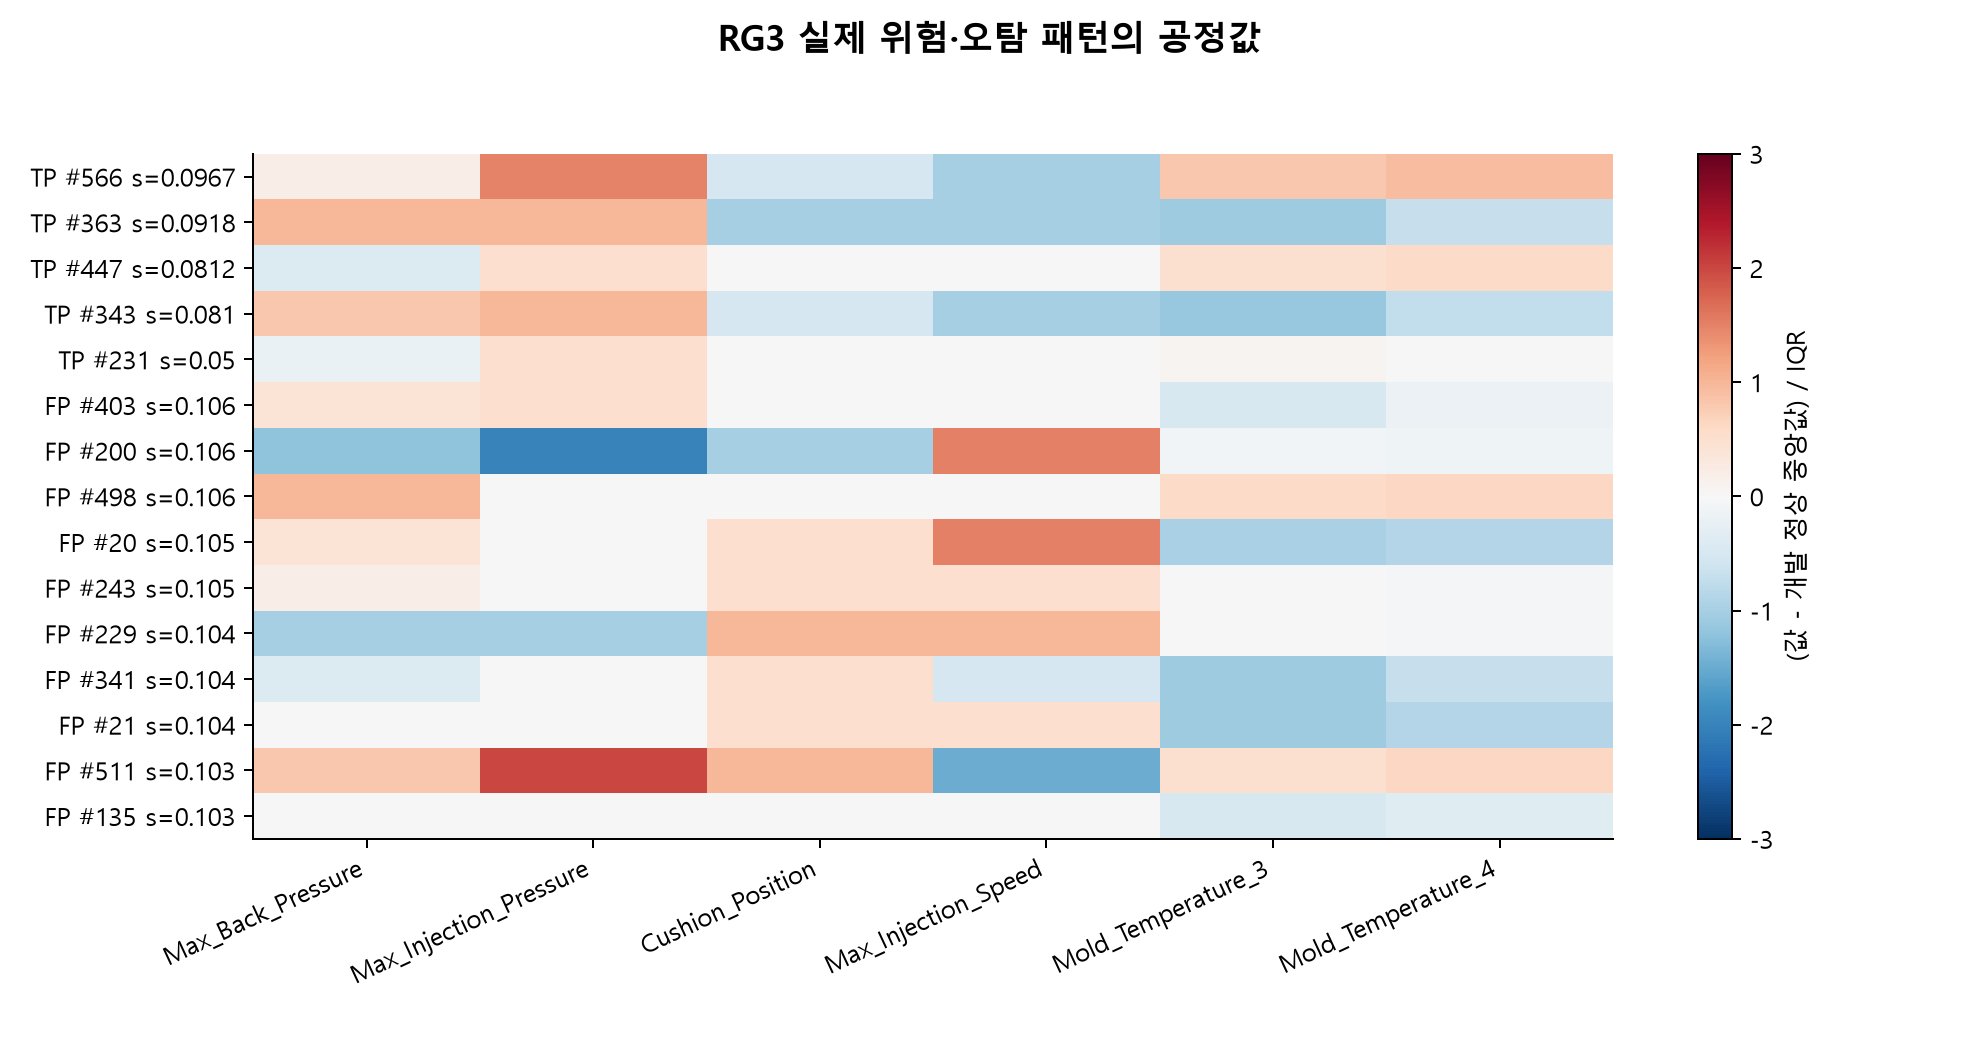

The file beside this chart, header and first rows:
Injection_Time, Filling_Time, Plasticizing_Time, Cycle_Time, Clamp_Close_Time, Cushion_Position, Plasticizing_Position, Clamp_Open_Position, Max_Injection_Speed, Max_Screw_RPM, Average_Screw_RPM, Max_Injection_Pressure, Max_Switch_Over_Pressure, Max_Back_Pressure, Average_Back_Pressure, Barrel_Temperature_1, Barrel_Temperature_2, Barrel_Temperature_3, Barrel_Temperature_4, Barrel_Temperature_5, Barrel_Temperature_6, Hopper_Temperature, Mold_Temperature_3, Mold_Temperature_4
-0.0291, 0.8386, -0.716, -1.395, -0.3868, -1.114, 1.37, 0.0, -1.737, 0.6771, -0.4218, 1.86, 1.126, 0.2253, 0.5531, 0.09663, 0.7156, -0.6167, -1.561, 2.79, -0.8513, -0.2235, 1.599, 1.823
-0.0291, 0.8386, 0.8554, 0.7977, 1.033, -1.912, -0.1929, 0.0, -1.737, -0.6658, 1.117, 1.204, 0.706, 1.47, 1.018, -1.535, 0.2308, -0.924, 0.9252, -0.9711, -0.3542, -1.139, -1.678, -1.333
-0.0291, 0.8386, 0.1819, 0.2495, -0.3868, -0.3171, 0.5884, 0.0, -0.1674, 0.6771, 1.117, 0.5475, 0.07573, -0.708, -0.8419, -1.535, 0.2308, -0.3094, -0.976, 0.9096, 0.6402, -0.7319, 1.029, 1.095
-0.0291, 0.8386, -0.04254, 0.2495, -0.3868, -1.114, 0.5884, 0.0, -1.737, 0.6771, -0.4218, 1.204, 0.9161, 1.159, 1.018, -0.6026, 1.927, -0.924, 0.6327, -0.03077, 1.137, -2.46, -1.821, -1.455
-0.0291, 0.8386, 1.753, -0.8468, 1.033, -0.3171, -0.1929, 0.0, -0.1674, 0.6771, -0.4218, 0.5475, 0.07573, -0.3969, -0.6094, -1.069, -0.4962, -0.002081, -0.976, 1.223, 0.143, 0.895, 0.3163, 0.002053
-0.0291, 0.8386, 0.1819, 11.76, -0.3868, -0.3171, -0.1929, 0.0, -0.1674, -0.6658, 1.117, 0.5475, 0.2858, 0.5364, 0.08813, 0.5628, -0.9809, -0.002081, -1.122, 0.5962, 2.132, -1.647, -0.6811, -0.3621
-8.628, -1.193, 0.1819, -0.2987, 1.033, -1.912, -1.756, 0.0, 2.188, 0.6771, -0.4218, -2.734, -1.185, -1.952, -1.539, -0.3696, -0.2538, -0.924, 0.04775, -0.6578, 1.137, 1.81, 0.03134, -0.2407
-0.0291, 0.8386, -1.614, 11.76, -1.807, -0.3171, 0.5884, 0.0, -0.1674, 0.6771, -0.4218, -0.1088, 0.2858, 1.47, 1.483, -1.535, 2.17, -1.846, -0.5372, -0.6578, 1.137, 0.08155, 1.171, 1.216
-0.0291, -1.193, 1.753, 0.2495, 1.033, 0.4803, 1.37, 0.0, 2.188, -0.6658, 2.656, -0.1088, 0.2858, 0.5364, -0.3769, 0.5628, 0.4732, -0.3094, 0.4865, -0.3443, 0.143, 0.1832, -1.536, -1.697
-0.0291, 0.8386, -0.4915, 0.2495, 1.033, 0.4803, -0.1929, 0.0, 0.6176, 0.6771, -0.4218, -0.1088, -13.79, 0.2253, 0.3206, -1.069, -0.4962, 0.3052, 0.9252, 0.5962, 0.6402, 0.6916, 0.1738, -0.1193
-0.0291, -1.193, 1.08, -0.2987, 1.033, 1.278, -0.9745, 0.0, 1.403, -2.009, 1.117, -1.422, -0.5546, -1.641, -1.539, 1.961, 0.4732, 0.9198, -1.853, 2.477, 0.6402, 0.895, 0.1738, -0.1193
-0.0291, 0.8386, -0.04254, 0.2495, 1.033, 0.4803, 0.5884, 0.0, -0.9523, -2.009, -0.4218, -0.1088, 0.4959, -0.708, -0.1444, -1.069, -0.2538, -2.153, -1.122, -0.03077, -1.348, -2.765, -1.678, -1.333
-0.0291, -1.193, 3.325, 0.2495, 1.033, 0.4803, 2.933, 0.0, 0.6176, 2.02, 2.656, -0.1088, -0.1344, -0.08581, -0.8419, 0.5628, -0.4962, 0.3052, 0.194, 0.5962, 0.143, -0.1218, -1.678, -1.697
8.57, 0.8386, -0.9404, 0.2495, -0.3868, 1.278, 0.5884, 0.0, -2.522, 0.6771, 1.117, 2.517, 1.546, 1.159, 0.7856, 1.495, 0.7156, -0.002081, 0.4865, -0.6578, 1.137, -1.342, 1.029, 1.216
-0.0291, 0.8386, 0.6309, -0.8468, -0.3868, -0.3171, -0.1929, 0.0, -0.1674, -0.6658, 1.117, -0.1088, 0.07573, -0.08581, -0.3769, 1.262, -0.7385, 0.3052, -0.976, -0.3443, 1.137, 0.2849, -0.6811, -0.7263
